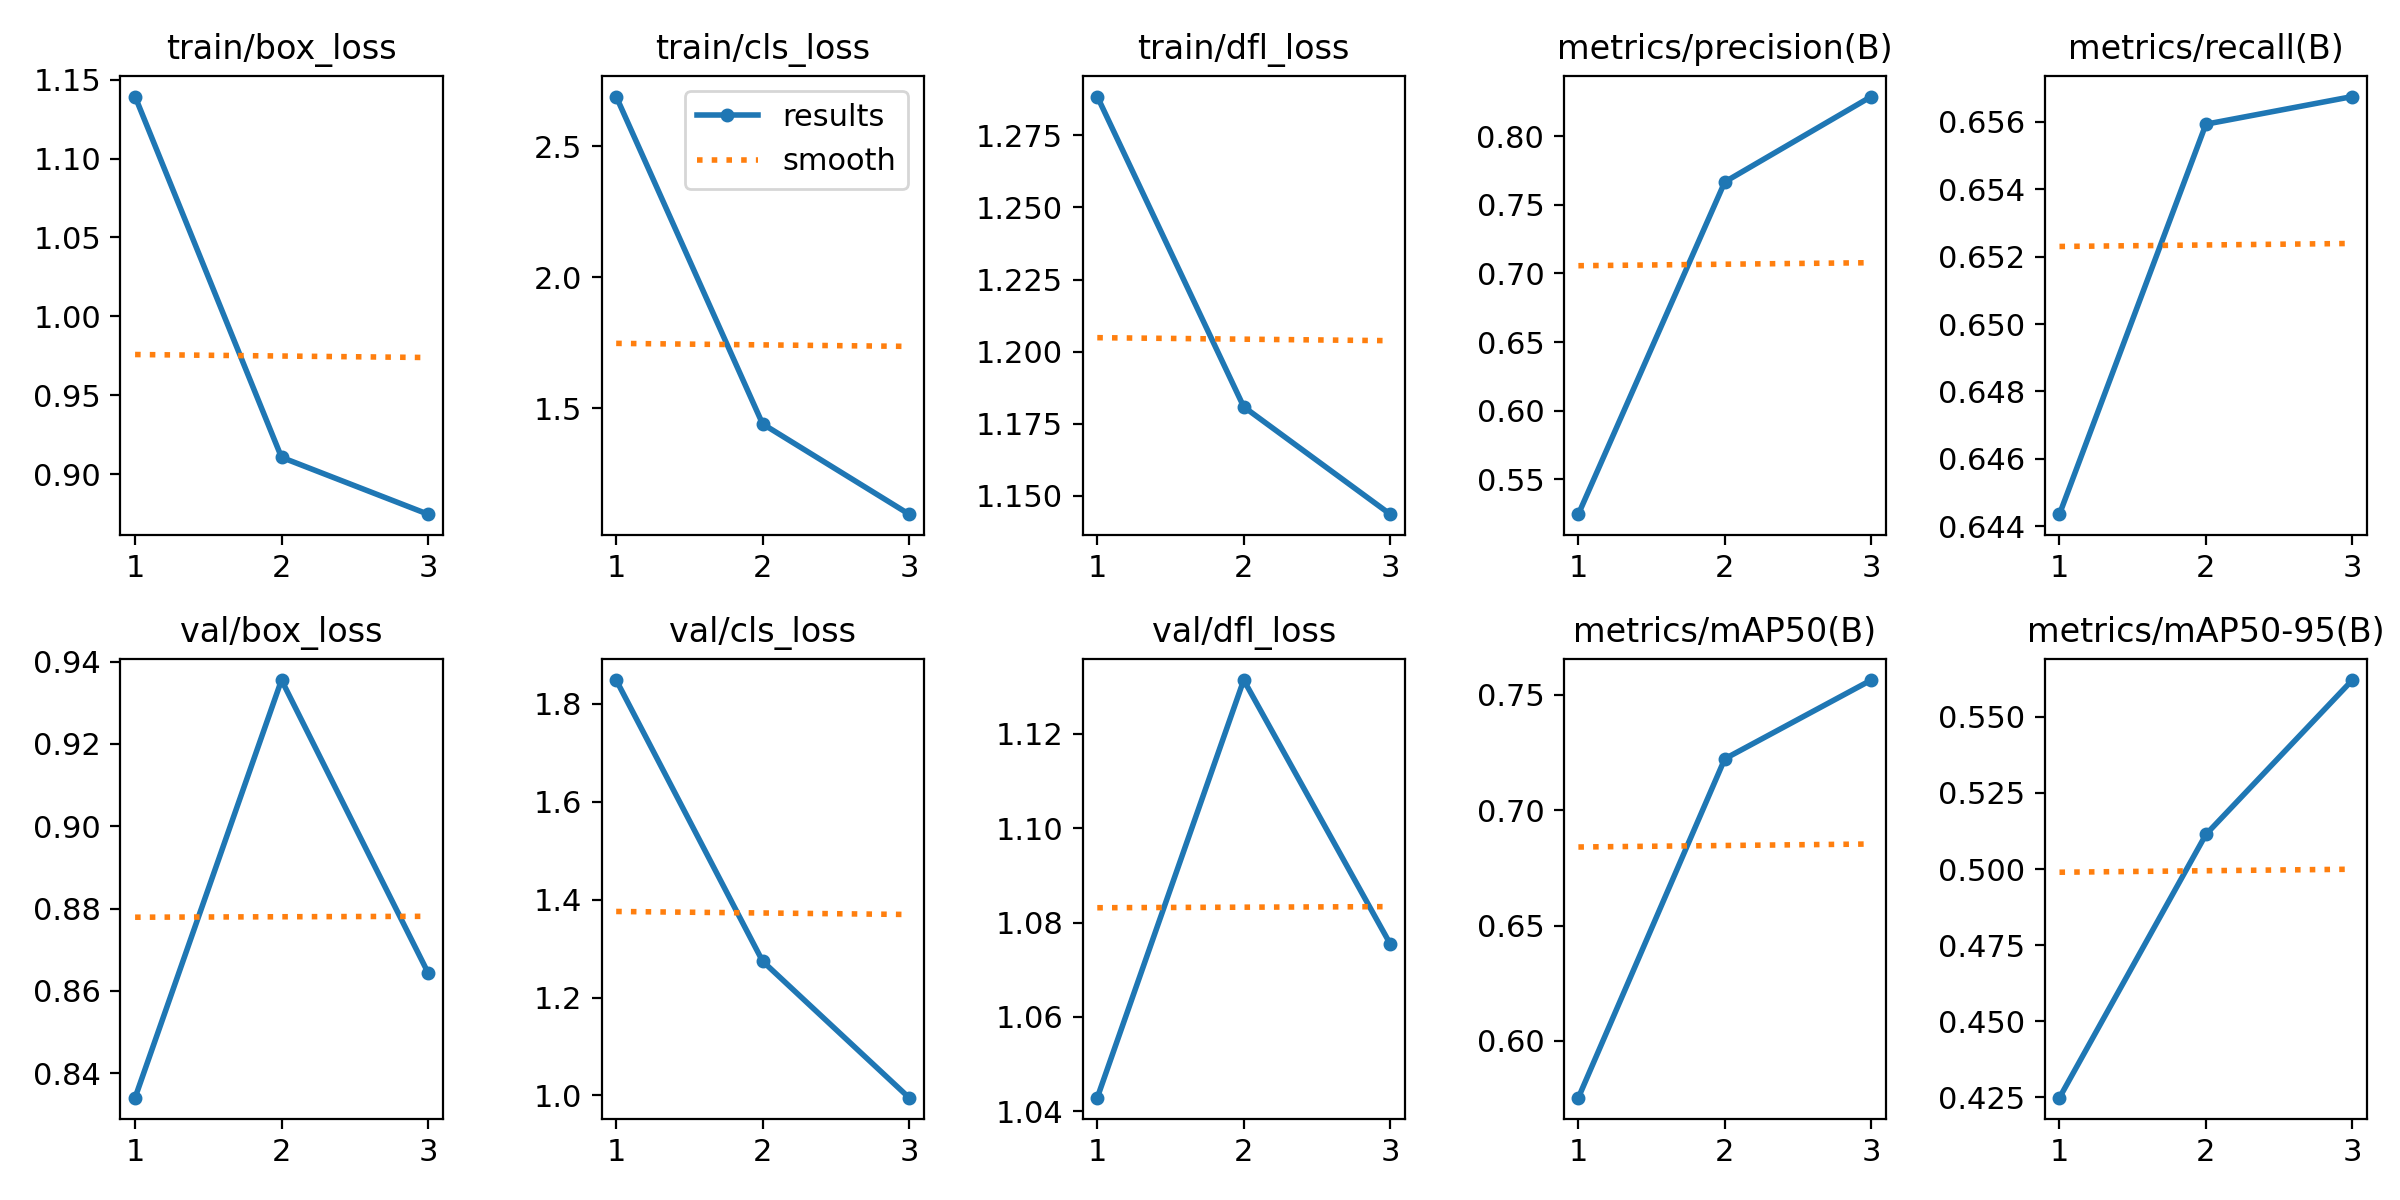

The table this chart was drawn from, first rows:
epoch, train/box_loss, train/cls_loss, train/dfl_loss, metrics/precision(B), metrics/recall(B), metrics/mAP50(B), metrics/mAP50-95(B), val/box_loss, val/cls_loss, val/dfl_loss, lr/pg0, lr/pg1, lr/pg2
1, 1.139, 2.689, 1.288, 0.5247, 0.6444, 0.5754, 0.4249, 0.8341, 1.849, 1.043, 0.0001429, 0.0001429, 0.0001429
2, 0.9107, 1.439, 1.181, 0.7667, 0.6559, 0.7222, 0.5114, 0.9355, 1.274, 1.131, 0.0002011, 0.0002011, 0.0002011
3, 0.8747, 1.095, 1.144, 0.8288, 0.6567, 0.7563, 0.5621, 0.8645, 0.9954, 1.075, 0.0001555, 0.0001555, 0.0001555
